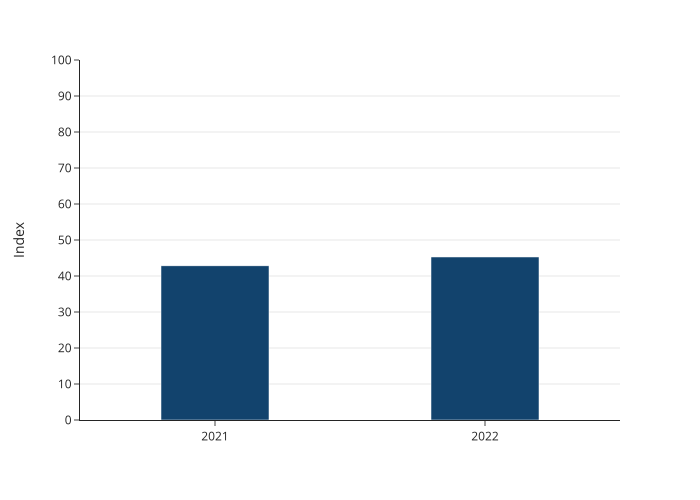

Data behind this chart, as committed beside it:
year, value
2021, 42.82
2022, 45.28
